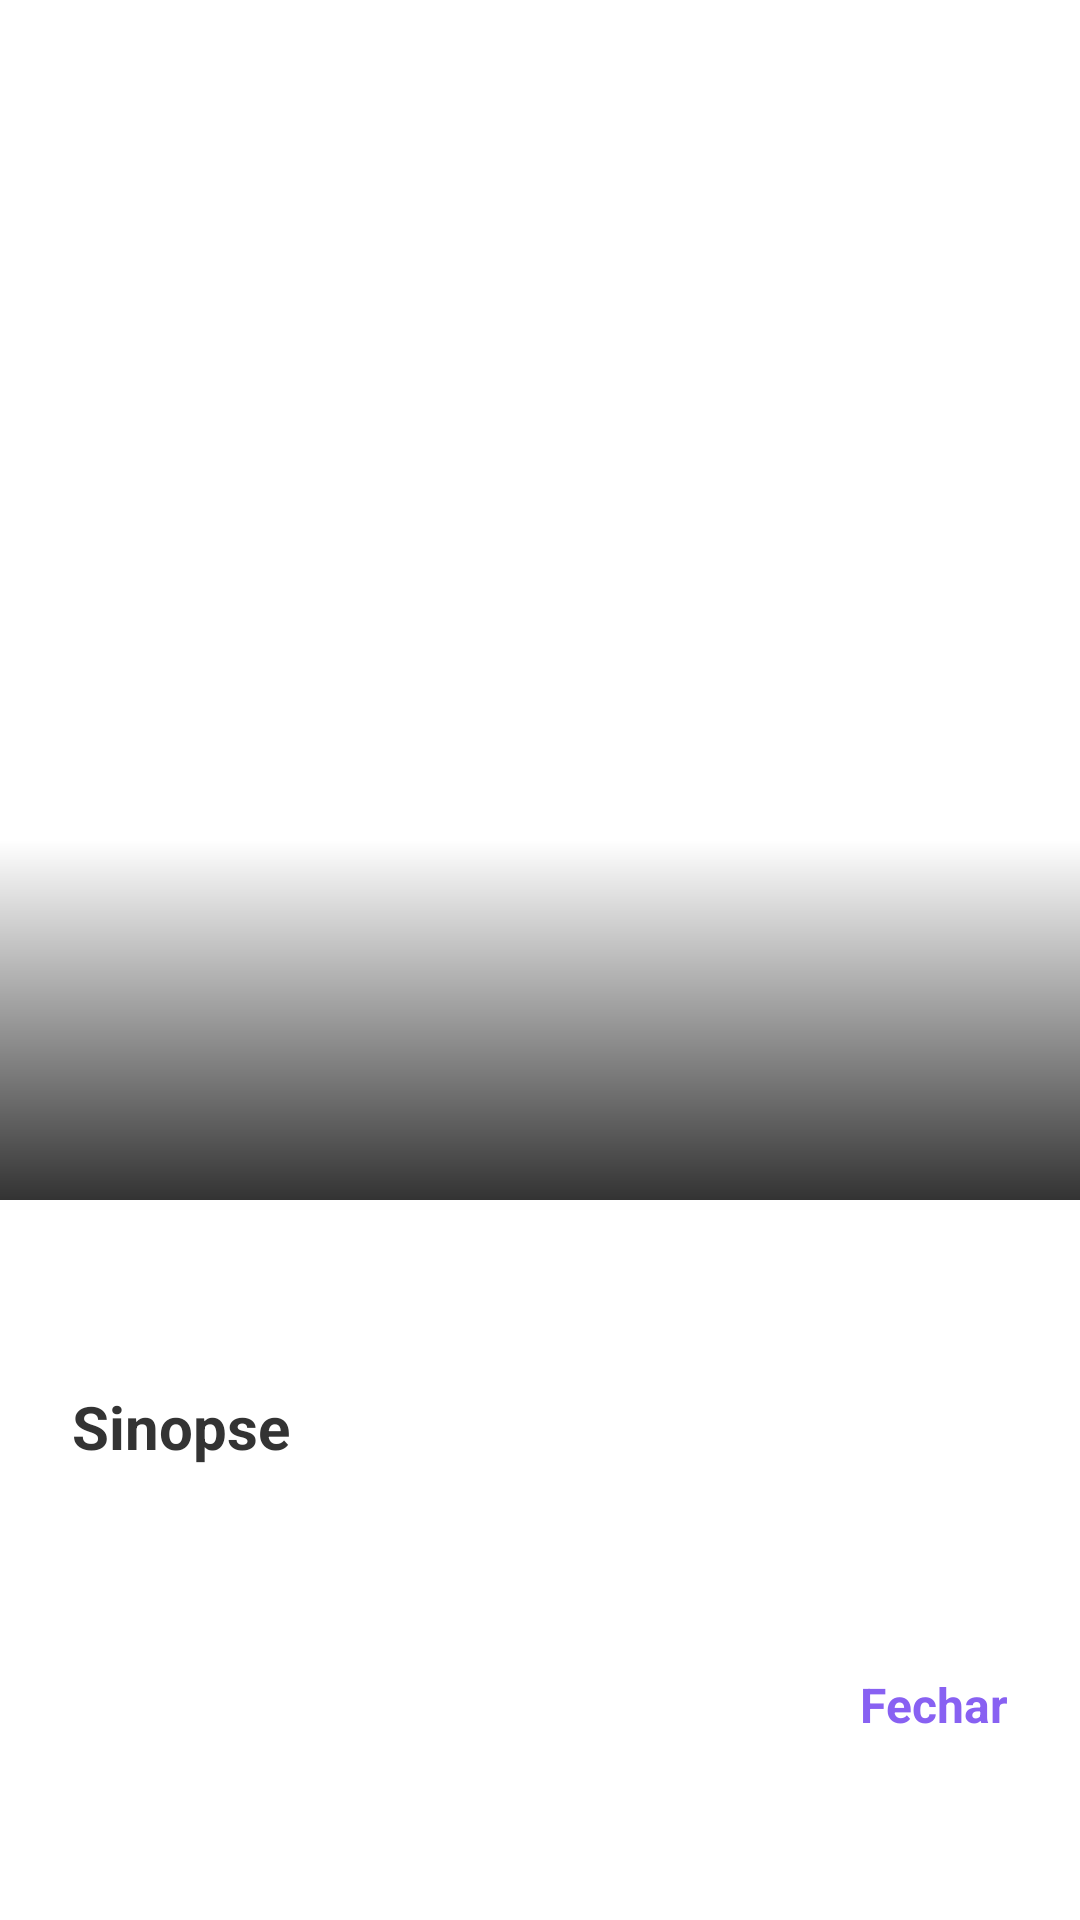

Reconstruct the res/layout file that produces this screen, plus the resources it refers to.
<!-- AndroidManifest.xml: application theme Theme._04 -->
<!-- res/layout/activity_filme_detalhes.xml -->
<?xml version="1.0" encoding="utf-8"?>
<androidx.core.widget.NestedScrollView xmlns:android="http://schemas.android.com/apk/res/android"
    xmlns:app="http://schemas.android.com/apk/res-auto"
    android:id="@+id/main"
    android:layout_width="match_parent"
    android:layout_height="wrap_content"
    android:background="#FFFFFF">

    <androidx.constraintlayout.widget.ConstraintLayout
        android:layout_width="match_parent"
        android:layout_height="wrap_content"
        android:paddingBottom="24dp">

        <ImageView
            android:id="@+id/image_poster_detail"
            android:layout_width="match_parent"
            android:layout_height="400dp"
            android:scaleType="centerCrop"
            app:layout_constraintTop_toTopOf="parent" />

        <View
            android:layout_width="match_parent"
            android:layout_height="120dp"
            android:background="@drawable/gradient_descobrir"
            app:layout_constraintBottom_toBottomOf="@+id/image_poster_detail" />

        <TextView
            android:id="@+id/text_title_detail"
            android:layout_width="match_parent"
            android:layout_height="wrap_content"
            android:layout_marginHorizontal="24dp"
            android:layout_marginTop="-40dp"
            android:textColor="#FFFFFF"
            android:textSize="28sp"
            android:textStyle="bold"
            app:layout_constraintTop_toBottomOf="@+id/image_poster_detail" />

        <LinearLayout
            android:id="@+id/layout_rating_detail"
            android:layout_width="wrap_content"
            android:layout_height="wrap_content"
            android:layout_marginStart="24dp"
            android:layout_marginTop="16dp"
            android:gravity="center_vertical"
            android:orientation="horizontal"
            app:layout_constraintStart_toStartOf="parent"
            app:layout_constraintTop_toBottomOf="@+id/text_title_detail">

            <ImageView
                android:layout_width="18dp"
                android:layout_height="18dp"
                android:src="@drawable/ic_star"
                app:tint="#FFA000" />

            <TextView
                android:id="@+id/text_rating_detail"
                android:layout_width="wrap_content"
                android:layout_height="wrap_content"
                android:layout_marginStart="4dp"
                android:textColor="#FFA000"
                android:textSize="18sp"
                android:textStyle="bold" />
        </LinearLayout>

        <TextView
            android:id="@+id/text_year_detail"
            android:layout_width="wrap_content"
            android:layout_height="wrap_content"
            android:layout_marginStart="16dp"
            android:textColor="#888888"
            android:textSize="16sp"
            app:layout_constraintBottom_toBottomOf="@+id/layout_rating_detail"
            app:layout_constraintStart_toEndOf="@+id/layout_rating_detail"
            app:layout_constraintTop_toTopOf="@+id/layout_rating_detail" />

        <TextView
            android:id="@+id/text_overview_label"
            android:layout_width="wrap_content"
            android:layout_height="wrap_content"
            android:layout_marginStart="24dp"
            android:layout_marginTop="24dp"
            android:text="Sinopse"
            android:textColor="#333333"
            android:textSize="20sp"
            android:textStyle="bold"
            app:layout_constraintStart_toStartOf="parent"
            app:layout_constraintTop_toBottomOf="@+id/layout_rating_detail" />

        <TextView
            android:id="@+id/text_overview_detail"
            android:layout_width="match_parent"
            android:layout_height="wrap_content"
            android:layout_marginHorizontal="24dp"
            android:layout_marginTop="8dp"
            android:lineSpacingExtra="4dp"
            android:textColor="#666666"
            android:textSize="15sp"
            app:layout_constraintTop_toBottomOf="@+id/text_overview_label" />

        <TextView
            android:id="@+id/btnFechar"
            android:layout_width="wrap_content"
            android:layout_height="wrap_content"
            android:layout_marginTop="40dp"
            android:layout_marginEnd="24dp"
            android:text="Fechar"
            android:textColor="#8861F2"
            android:textSize="16sp"
            android:textStyle="bold"
            app:layout_constraintEnd_toEndOf="parent"
            app:layout_constraintTop_toBottomOf="@+id/text_overview_detail" />


    </androidx.constraintlayout.widget.ConstraintLayout>
</androidx.core.widget.NestedScrollView>
<!-- resources referenced by this layout -->
<resources>
  <!-- drawable gradient_descobrir (drawable) -->
  <?xml version="1.0" encoding="utf-8"?>
  <shape xmlns:android="http://schemas.android.com/apk/res/android"
      android:shape="rectangle">
      <gradient
          android:angle="270"
          android:endColor="#CC000000"
          android:startColor="#00000000" />
  </shape>
  <style name="Theme._04" parent="Base.Theme._04" />
  <style name="Base.Theme._04" parent="Theme.Material3.Light.NoActionBar">
          
          
      </style>
</resources>
